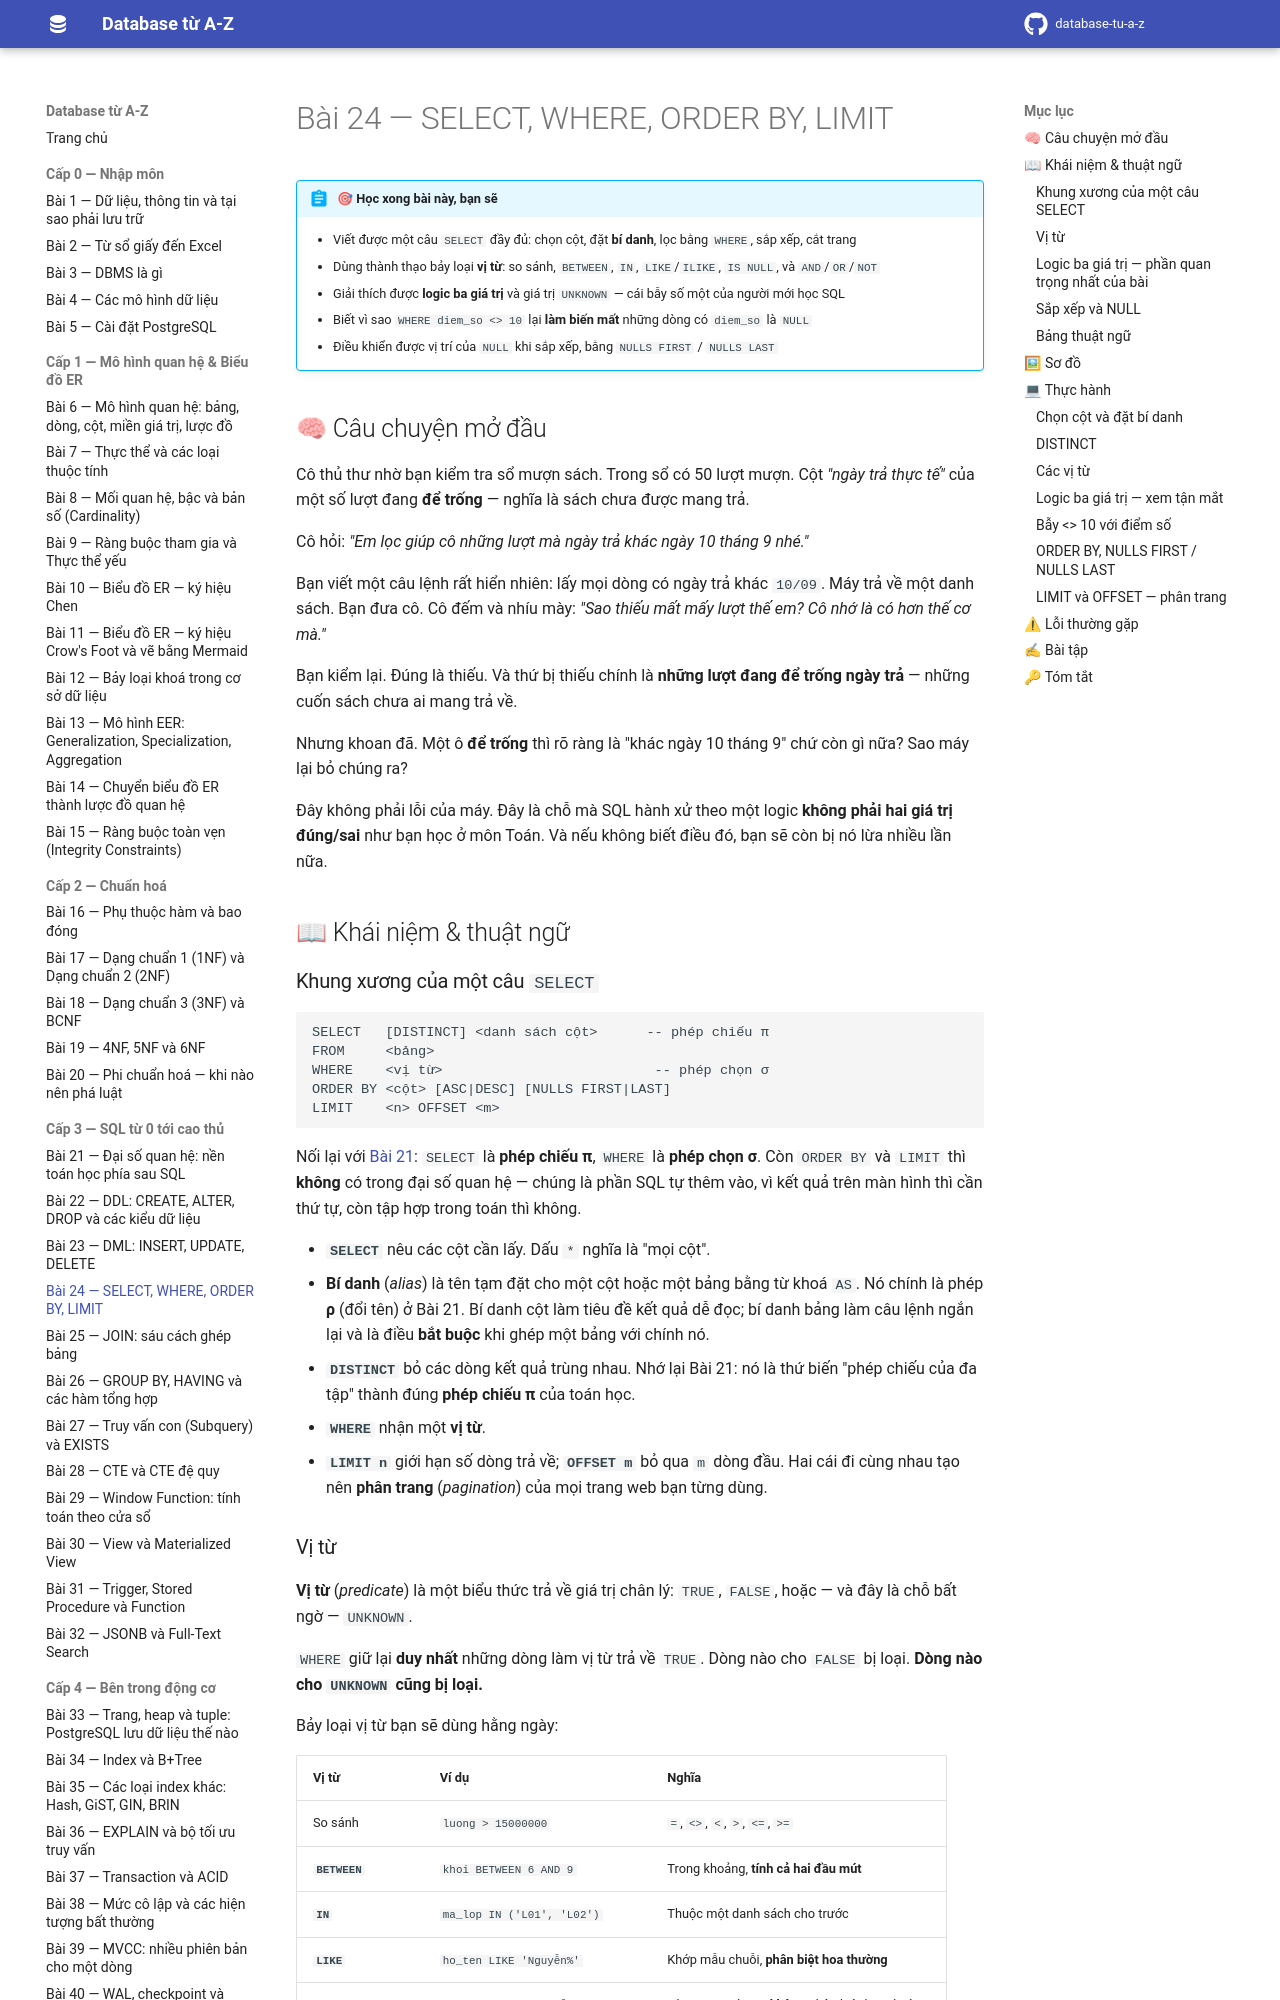

repository: hungnguyen010518/database-tu-a-z · page: cap-3-sql/24-select-where-order-by/index.html · generator: mkdocs

# Bài 24 — SELECT, WHERE, ORDER BY, LIMIT

!!! abstract "🎯 Học xong bài này, bạn sẽ"
    - Viết được một câu `SELECT` đầy đủ: chọn cột, đặt **bí danh**, lọc bằng `WHERE`, sắp xếp, cắt trang
    - Dùng thành thạo bảy loại **vị từ**: so sánh, `BETWEEN`, `IN`, `LIKE`/`ILIKE`, `IS NULL`, và `AND`/`OR`/`NOT`
    - Giải thích được **logic ba giá trị** và giá trị `UNKNOWN` — cái bẫy số một của người mới học SQL
    - Biết vì sao `WHERE diem_so <> 10` lại **làm biến mất** những dòng có `diem_so` là `NULL`
    - Điều khiển được vị trí của `NULL` khi sắp xếp, bằng `NULLS FIRST` / `NULLS LAST`

## 🧠 Câu chuyện mở đầu

Cô thủ thư nhờ bạn kiểm tra sổ mượn sách. Trong sổ có 50 lượt mượn. Cột *"ngày trả thực tế"* của một số lượt đang **để trống** — nghĩa là sách chưa được mang trả.

Cô hỏi: *"Em lọc giúp cô những lượt mà ngày trả **khác** ngày 10 tháng 9 nhé."*

Bạn viết một câu lệnh rất hiển nhiên: lấy mọi dòng có ngày trả khác `10/09`. Máy trả về một danh sách. Bạn đưa cô. Cô đếm và nhíu mày: *"Sao thiếu mất mấy lượt thế em? Cô nhớ là có hơn thế cơ mà."*

Bạn kiểm lại. Đúng là thiếu. Và thứ bị thiếu chính là **những lượt đang để trống ngày trả** — những cuốn sách chưa ai mang trả về.

Nhưng khoan đã. Một ô **để trống** thì rõ ràng là "khác ngày 10 tháng 9" chứ còn gì nữa? Sao máy lại bỏ chúng ra?

Đây không phải lỗi của máy. Đây là chỗ mà SQL hành xử theo một logic **không phải hai giá trị đúng/sai** như bạn học ở môn Toán. Và nếu không biết điều đó, bạn sẽ còn bị nó lừa nhiều lần nữa.

## 📖 Khái niệm & thuật ngữ

### Khung xương của một câu `SELECT`

```
SELECT   [DISTINCT] <danh sách cột>      -- phép chiếu π
FROM     <bảng>
WHERE    <vị từ>                          -- phép chọn σ
ORDER BY <cột> [ASC|DESC] [NULLS FIRST|LAST]
LIMIT    <n> OFFSET <m>
```

Nối lại với [Bài 21](21-dai-so-quan-he.md): `SELECT` là **phép chiếu π**, `WHERE` là **phép chọn σ**. Còn `ORDER BY` và `LIMIT` thì **không** có trong đại số quan hệ — chúng là phần SQL tự thêm vào, vì kết quả trên màn hình thì cần thứ tự, còn tập hợp trong toán thì không.

- **`SELECT`** nêu các cột cần lấy. Dấu `*` nghĩa là "mọi cột".
- **Bí danh** (*alias*) là tên tạm đặt cho một cột hoặc một bảng bằng từ khoá `AS`. Nó chính là phép **ρ** (đổi tên) ở Bài 21. Bí danh cột làm tiêu đề kết quả dễ đọc; bí danh bảng làm câu lệnh ngắn lại và là điều **bắt buộc** khi ghép một bảng với chính nó.
- **`DISTINCT`** bỏ các dòng kết quả trùng nhau. Nhớ lại Bài 21: nó là thứ biến "phép chiếu của đa tập" thành đúng **phép chiếu π** của toán học.
- **`WHERE`** nhận một **vị từ**.
- **`LIMIT n`** giới hạn số dòng trả về; **`OFFSET m`** bỏ qua `m` dòng đầu. Hai cái đi cùng nhau tạo nên **phân trang** (*pagination*) của mọi trang web bạn từng dùng.

### Vị từ

**Vị từ** (*predicate*) là một biểu thức trả về giá trị chân lý: `TRUE`, `FALSE`, hoặc — và đây là chỗ bất ngờ — `UNKNOWN`.

`WHERE` giữ lại **duy nhất** những dòng làm vị từ trả về `TRUE`. Dòng nào cho `FALSE` bị loại. **Dòng nào cho `UNKNOWN` cũng bị loại.**

Bảy loại vị từ bạn sẽ dùng hằng ngày:

| Vị từ | Ví dụ | Nghĩa |
|---|---|---|
| So sánh | `luong > 15000000` | `=`, `<>`, `<`, `>`, `<=`, `>=` |
| **`BETWEEN`** | `khoi BETWEEN 6 AND 9` | Trong khoảng, **tính cả hai đầu mút** |
| **`IN`** | `ma_lop IN ('L01', 'L02')` | Thuộc một danh sách cho trước |
| **`LIKE`** | `ho_ten LIKE 'Nguyễn%'` | Khớp mẫu chuỗi, **phân biệt hoa thường** |
| **`ILIKE`** | `ho_ten ILIKE 'nguyễn%'` | Như `LIKE` nhưng **không** phân biệt hoa thường |
| **`IS NULL`** | `ngay_tra_thuc_te IS NULL` | Ô có rỗng hay không |
| `AND` / `OR` / `NOT` | `gioi_tinh = 'Nữ' AND khoi = 9` | Ghép các vị từ lại |

Trong `LIKE`, hai ký tự đại diện: **`%`** thay cho *không hoặc nhiều* ký tự bất kỳ, **`_`** thay cho *đúng một* ký tự.
